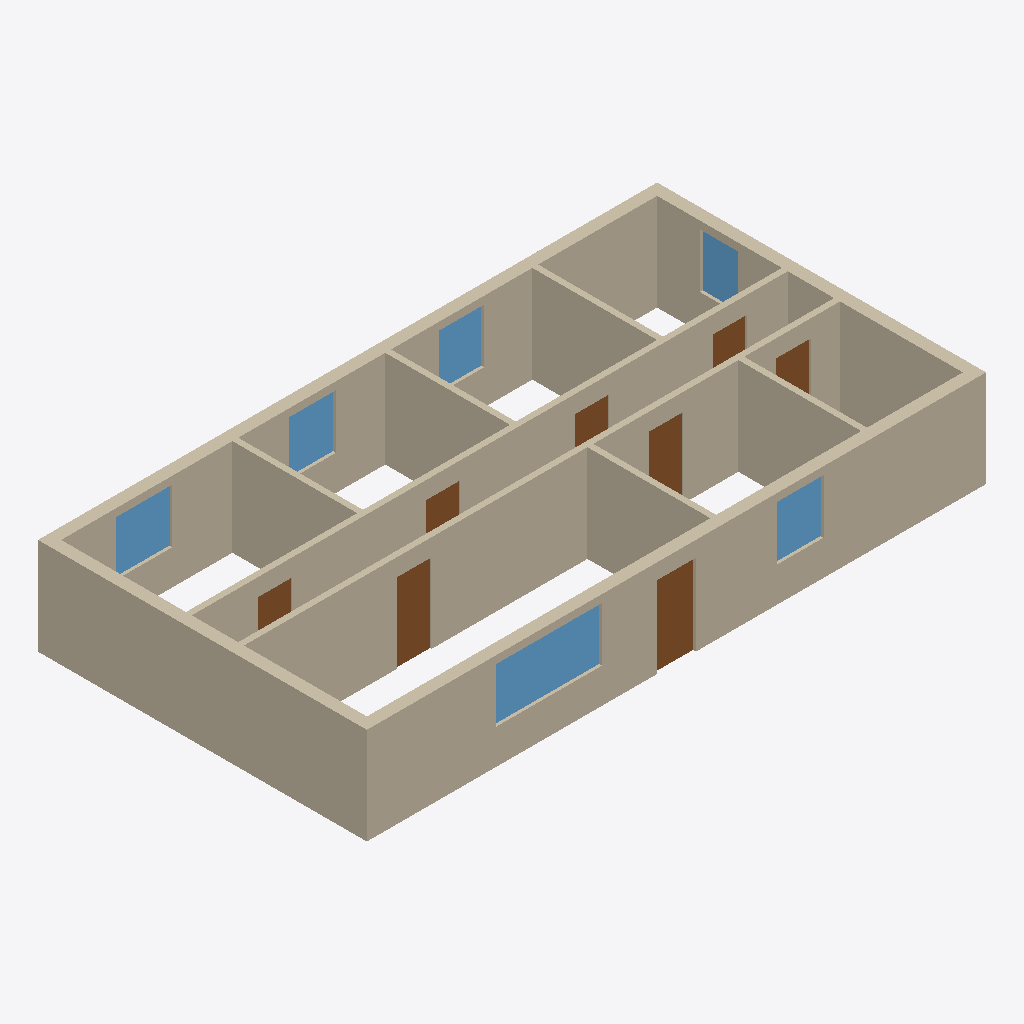
Isometric view of an IFC building model (IFC-SPF (STEP), schema IFC4, length unit millimetre), seen from the south-west, elements coloured by IFC class: 16 walls (beige), 8 doors (brown), 6 windows (light blue).
Extent 16.0 m × 8.5 m × 2.5 m (x, y, z). Storeys (1): Erdgeschoss at 0.00 m. Elements (30): 16 IfcWall, 8 IfcDoor, 6 IfcWindow.

HEADER;
FILE_DESCRIPTION(('ViewDefinition[DesignTransferView]'),'2;1');
FILE_NAME('/dev/null','2026-08-22T21:43:36+00:00',(''),(''),'IfcOpenShell 0.8.5','IfcOpenShell 0.8.5','Nobody');
FILE_SCHEMA(('IFC4'));
ENDSEC;
DATA;
#1=IFCPROJECT('2MNz5dMEX2TPvrt73gsRcJ',$,'Familienhaus',$,$,$,$,(#10),#5);
#12=IFCSITE('0t_vfpMx16F8HPBbVCDUHX',$,'Site',$,$,$,$,$,$,$,$,$,$,$);
#13=IFCBUILDING('05txBImNz0fOjX5WadSOfn',$,'Familienhaus',$,$,$,$,$,$,$,$,$);
#16=IFCBUILDINGSTOREY('0V7_nX_qv3HgC$GQh$9JU1',$,'Erdgeschoss',$,$,$,$,$,$,0.0);
#18=IFCWALL('3ynlevG2XBDfMGYbD8FIn9',$,'EXT-S',$,$,#40,#34,$,$);
#71=IFCWALL('2E2Q9uo$H1zO9vMLXRjIpr',$,'EXT-N',$,$,#92,#87,$,$);
#97=IFCWALL('2HzVkLaKX209XZ9nr4PEY$',$,'EXT-W',$,$,#118,#113,$,$);
#149=IFCWALL('3vzezJfVr5cOpUcmlbKxCY',$,'INT-2',$,$,#170,#165,$,$);
#45=IFCWALL('1wderc$rj8re7_sBXrXJDb',$,'EXT-E',$,$,#66,#61,$,$);
#175=IFCWALL('2YrxQf8OP4WRQqEMuPJoVO',$,'INT-3',$,$,#196,#191,$,$);
#357=IFCWALL('3cCcn6Akv3Xeyvkev$Rn6k',$,'INT-10',$,$,#378,#373,$,$);
#201=IFCWALL('2OBEq3yhL9tB151Wj5eRar',$,'INT-4',$,$,#222,#217,$,$);
#279=IFCWALL('1okrZZyBHDdBS7jul5930t',$,'INT-7',$,$,#300,#295,$,$);
#123=IFCWALL('312JbRhcX4GeUBhYyDeBT8',$,'INT-1',$,$,#144,#139,$,$);
#331=IFCWALL('0BOUnqa$r4LR5vSxuhwyAO',$,'INT-9',$,$,#352,#347,$,$);
#227=IFCWALL('3qIki4a59Bnhbgfip$KfRV',$,'INT-5',$,$,#248,#243,$,$);
#253=IFCWALL('2n4eMoyh1C0RzyauMJgls6',$,'INT-6',$,$,#274,#269,$,$);
#305=IFCWALL('1kVAelLcr4K8pX1qWFBfOm',$,'INT-8',$,$,#326,#321,$,$);
#383=IFCWALL('3V7DdrsqXAag8KKrA4c3tK',$,'INT-11',$,$,#404,#399,$,$);
#1029=IFCWINDOW('33EY_CDBrDGu$36rH572hX',$,'F-01',$,$,#1051,#1045,$,1.4,2.75,$,$,$);
#409=IFCWALL('125VWj7cvD$xfjcPSL2ngX',$,'INT-12',$,$,#430,#425,$,$);
#635=IFCDOOR('2gIJPVPTX0XQUlaYCcU8nL',$,'D-00',$,$,#657,#651,$,2.1,1.01,.DOOR.,$,$);
#1127=IFCWINDOW('3fvoI1ywbFvvmzxHoSpY1q',$,'F-03',$,$,#1149,#1143,$,1.4,1.45,$,$,$);
#686=IFCDOOR('0kKjJuL1jDRv0$KKOFlQMI',$,'D-01',$,$,#708,#702,$,2.05,0.885,.DOOR.,$,$);
#1225=IFCWINDOW('0VLnlpfs9CLv2QJIDV0kSp',$,'F-05',$,$,#1247,#1241,$,1.4,1.2,$,$,$);
#1078=IFCWINDOW('094m8eX3f8phvJmw2tKunG',$,'F-02',$,$,#1100,#1094,$,1.4,1.2,$,$,$);
#1176=IFCWINDOW('1Qz2dcD71BERVEdjUpBUJs',$,'F-04',$,$,#1198,#1192,$,1.4,1.15,$,$,$);
#882=IFCDOOR('21KIFuIM91se6WlJtMaNwe',$,'D-05',$,$,#904,#898,$,2.05,0.885,.DOOR.,$,$);
#1274=IFCWINDOW('1m7_czPfHAKwhtK4_RLoAg',$,'F-06',$,$,#1296,#1290,$,1.4,1.0,$,$,$);
#980=IFCDOOR('0wCMGxTH58l8QufVOfL$Rx',$,'D-07',$,$,#1002,#996,$,2.05,0.885,.DOOR.,$,$);
#735=IFCDOOR('2Q7BE5T1HBxxuQ7f3Rreqp',$,'D-02',$,$,#757,#751,$,2.05,0.885,.DOOR.,$,$);
#784=IFCDOOR('3EfnxWAQr0wOyubfHsXZgv',$,'D-03',$,$,#806,#800,$,2.05,0.885,.DOOR.,$,$);
#833=IFCDOOR('2AJF_l9xX2V8Q6UVEGID2J',$,'D-04',$,$,#855,#849,$,2.05,0.885,.DOOR.,$,$);
#931=IFCDOOR('1SaSSsAPj0fAgYGHRd5kzi',$,'D-06',$,$,#953,#947,$,2.05,0.885,.DOOR.,$,$);
ENDSEC;
